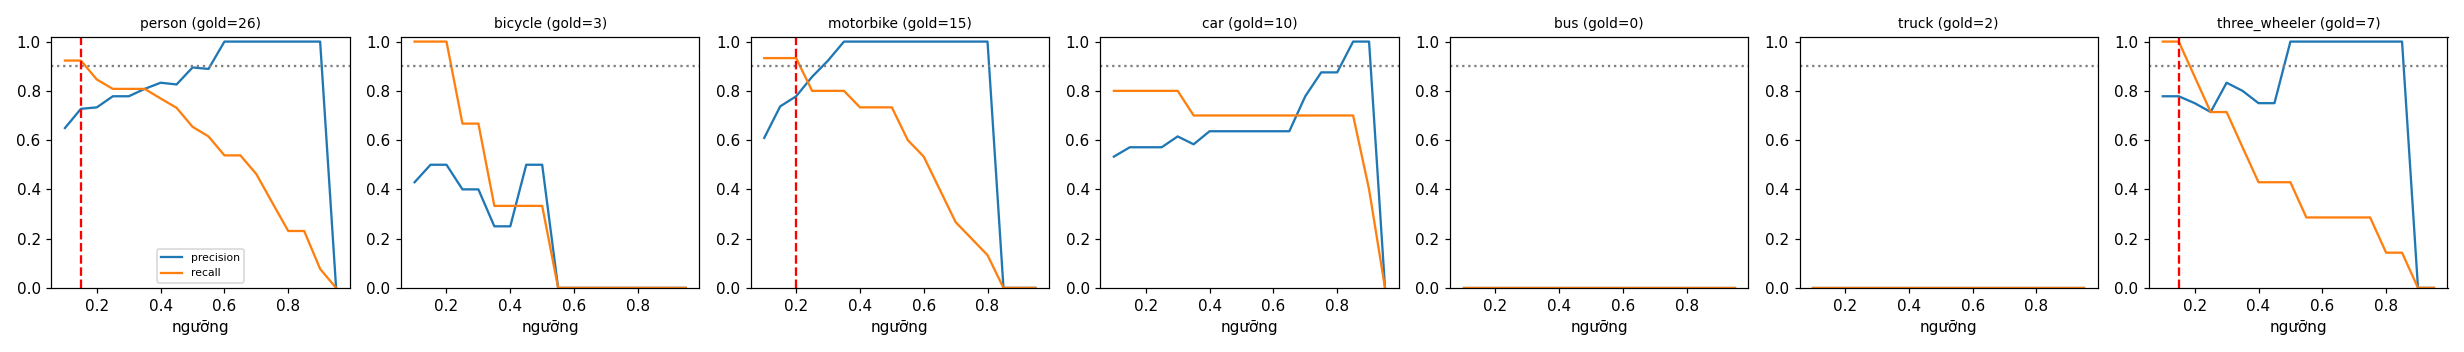

Source data for this figure (header and first rows):
class, thr, tp, fp, fn, precision, recall, f1, n_gold
person, 0.1, 24, 13, 2, 0.649, 0.923, 0.762, 26
person, 0.15, 24, 9, 2, 0.727, 0.923, 0.814, 26
person, 0.2, 22, 8, 4, 0.733, 0.846, 0.786, 26
person, 0.25, 21, 6, 5, 0.778, 0.808, 0.792, 26
person, 0.3, 21, 6, 5, 0.778, 0.808, 0.792, 26
person, 0.35, 21, 5, 5, 0.808, 0.808, 0.808, 26
person, 0.4, 20, 4, 6, 0.833, 0.769, 0.8, 26
person, 0.45, 19, 4, 7, 0.826, 0.731, 0.776, 26
person, 0.5, 17, 2, 9, 0.895, 0.654, 0.756, 26
person, 0.55, 16, 2, 10, 0.889, 0.615, 0.727, 26
person, 0.6, 14, 0, 12, 1.0, 0.538, 0.7, 26
person, 0.65, 14, 0, 12, 1.0, 0.538, 0.7, 26
person, 0.7, 12, 0, 14, 1.0, 0.462, 0.632, 26
person, 0.75, 9, 0, 17, 1.0, 0.346, 0.514, 26
person, 0.8, 6, 0, 20, 1.0, 0.231, 0.375, 26
person, 0.85, 6, 0, 20, 1.0, 0.231, 0.375, 26
person, 0.9, 2, 0, 24, 1.0, 0.077, 0.143, 26
person, 0.95, 0, 0, 26, 0.0, 0.0, 0.0, 26
bicycle, 0.1, 3, 4, 0, 0.429, 1.0, 0.6, 3
bicycle, 0.15, 3, 3, 0, 0.5, 1.0, 0.667, 3
bicycle, 0.2, 3, 3, 0, 0.5, 1.0, 0.667, 3
bicycle, 0.25, 2, 3, 1, 0.4, 0.667, 0.5, 3
bicycle, 0.3, 2, 3, 1, 0.4, 0.667, 0.5, 3
bicycle, 0.35, 1, 3, 2, 0.25, 0.333, 0.286, 3
bicycle, 0.4, 1, 3, 2, 0.25, 0.333, 0.286, 3
bicycle, 0.45, 1, 1, 2, 0.5, 0.333, 0.4, 3
bicycle, 0.5, 1, 1, 2, 0.5, 0.333, 0.4, 3
bicycle, 0.55, 0, 1, 3, 0.0, 0.0, 0.0, 3
bicycle, 0.6, 0, 0, 3, 0.0, 0.0, 0.0, 3
bicycle, 0.65, 0, 0, 3, 0.0, 0.0, 0.0, 3
bicycle, 0.7, 0, 0, 3, 0.0, 0.0, 0.0, 3
bicycle, 0.75, 0, 0, 3, 0.0, 0.0, 0.0, 3
bicycle, 0.8, 0, 0, 3, 0.0, 0.0, 0.0, 3
bicycle, 0.85, 0, 0, 3, 0.0, 0.0, 0.0, 3
bicycle, 0.9, 0, 0, 3, 0.0, 0.0, 0.0, 3
bicycle, 0.95, 0, 0, 3, 0.0, 0.0, 0.0, 3
motorbike, 0.1, 14, 9, 1, 0.609, 0.933, 0.737, 15
motorbike, 0.15, 14, 5, 1, 0.737, 0.933, 0.824, 15
motorbike, 0.2, 14, 4, 1, 0.778, 0.933, 0.848, 15
motorbike, 0.25, 12, 2, 3, 0.857, 0.8, 0.828, 15
motorbike, 0.3, 12, 1, 3, 0.923, 0.8, 0.857, 15
motorbike, 0.35, 12, 0, 3, 1.0, 0.8, 0.889, 15
motorbike, 0.4, 11, 0, 4, 1.0, 0.733, 0.846, 15
motorbike, 0.45, 11, 0, 4, 1.0, 0.733, 0.846, 15
motorbike, 0.5, 11, 0, 4, 1.0, 0.733, 0.846, 15
motorbike, 0.55, 9, 0, 6, 1.0, 0.6, 0.75, 15
motorbike, 0.6, 8, 0, 7, 1.0, 0.533, 0.696, 15
motorbike, 0.65, 6, 0, 9, 1.0, 0.4, 0.571, 15
motorbike, 0.7, 4, 0, 11, 1.0, 0.267, 0.421, 15
motorbike, 0.75, 3, 0, 12, 1.0, 0.2, 0.333, 15
motorbike, 0.8, 2, 0, 13, 1.0, 0.133, 0.235, 15
motorbike, 0.85, 0, 0, 15, 0.0, 0.0, 0.0, 15
motorbike, 0.9, 0, 0, 15, 0.0, 0.0, 0.0, 15
motorbike, 0.95, 0, 0, 15, 0.0, 0.0, 0.0, 15
car, 0.1, 8, 7, 2, 0.533, 0.8, 0.64, 10
car, 0.15, 8, 6, 2, 0.571, 0.8, 0.667, 10
car, 0.2, 8, 6, 2, 0.571, 0.8, 0.667, 10
car, 0.25, 8, 6, 2, 0.571, 0.8, 0.667, 10
car, 0.3, 8, 5, 2, 0.615, 0.8, 0.696, 10
car, 0.35, 7, 5, 3, 0.583, 0.7, 0.636, 10
... 66 more rows
